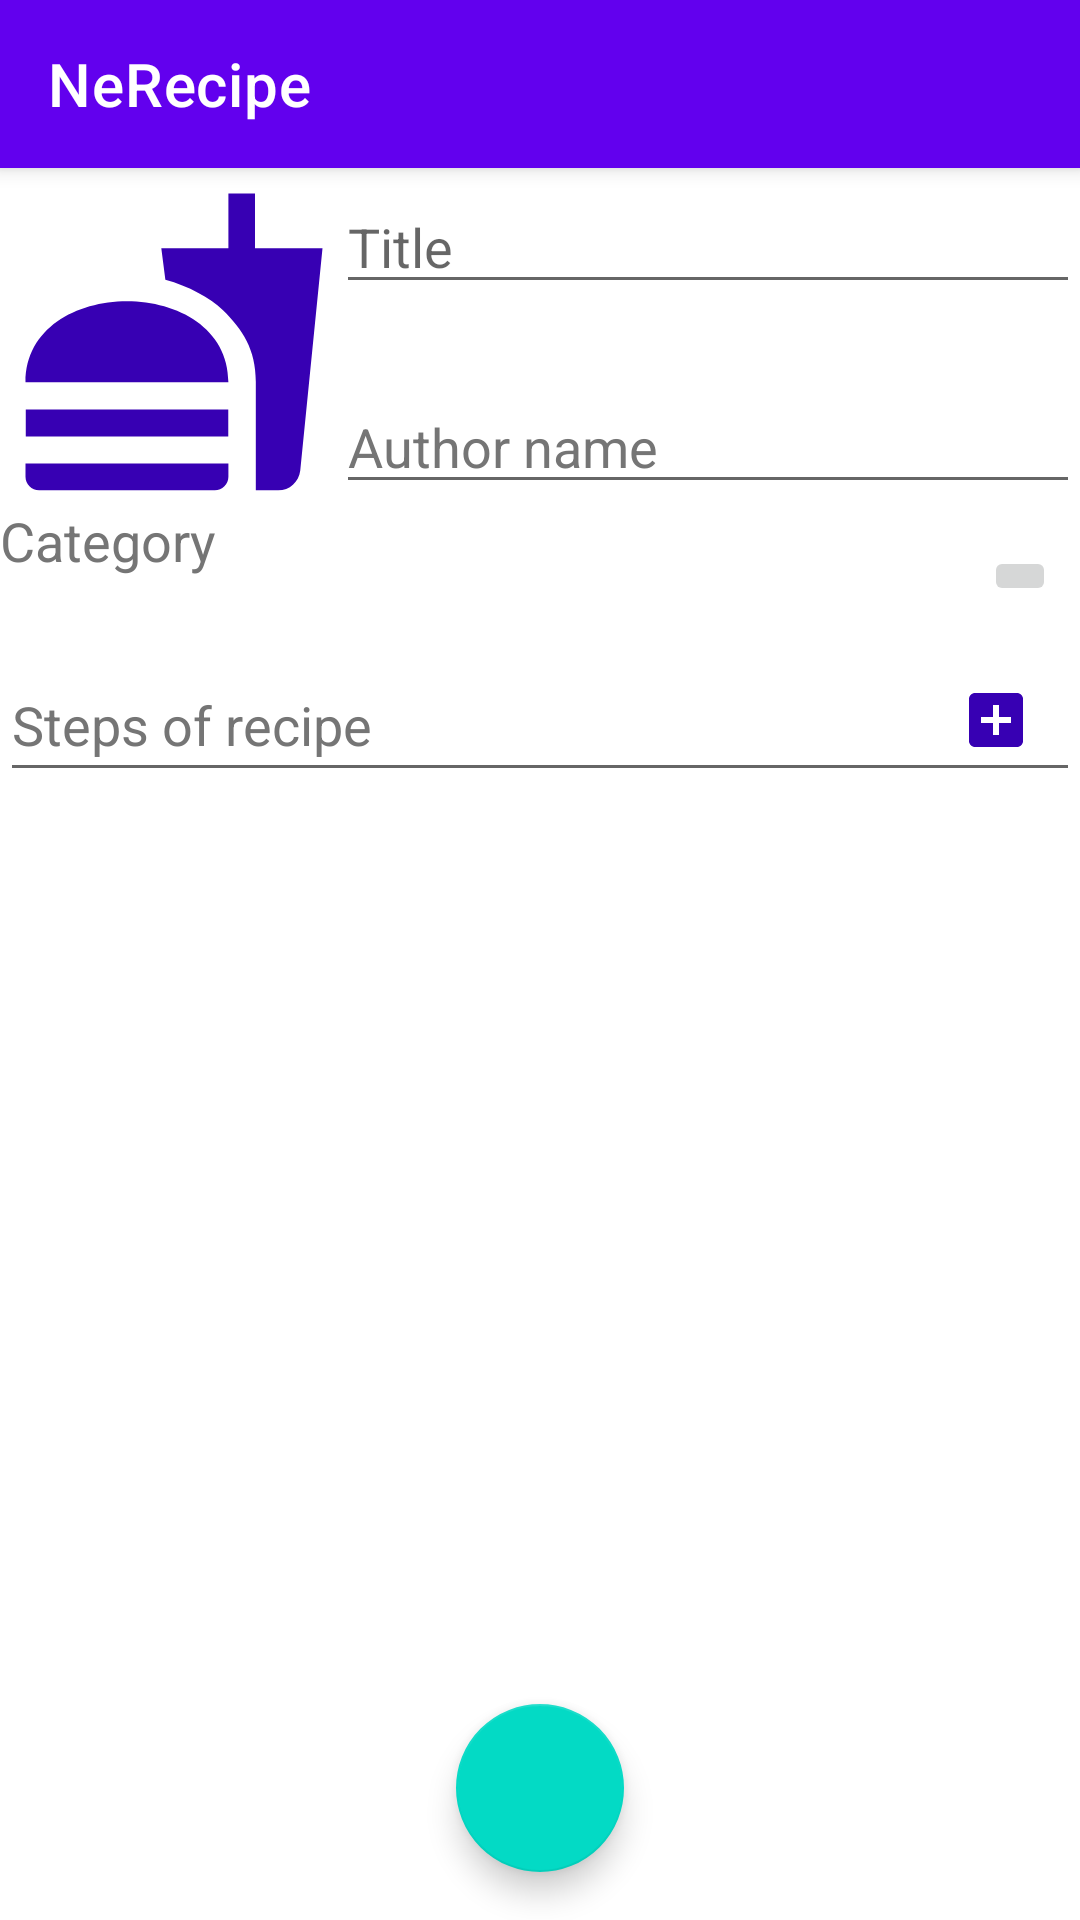

Layout XML and referenced resources for this Android screen:
<!-- AndroidManifest.xml: application theme Theme.NeRecipe -->
<!-- res/layout/fragment_new_recipe.xml -->
<?xml version="1.0" encoding="utf-8"?>
<androidx.constraintlayout.widget.ConstraintLayout
    xmlns:android="http://schemas.android.com/apk/res/android"
    xmlns:app="http://schemas.android.com/apk/res-auto"
    xmlns:tools="http://schemas.android.com/tools"
    android:layout_width="match_parent"
    android:layout_height="match_parent"
    tools:context="ru.netology.nerecipe.activity.NewRecipeFragment.">

    <androidx.appcompat.widget.Toolbar
        android:id="@+id/top_bar"
        android:layout_width="match_parent"
        android:layout_height="wrap_content"
        android:orientation="horizontal"
        style="@style/Widget.MaterialComponents.Toolbar.Primary"
        app:title="@string/app_name"
        app:layout_constraintTop_toTopOf="parent"
        app:layout_constraintStart_toStartOf="parent"/>

    <EditText
        android:id="@+id/title"
        android:layout_width="0dp"
        android:layout_height="wrap_content"
        android:hint="@string/title"
        android:inputType="text"
        app:layout_constraintEnd_toEndOf="parent"
        app:layout_constraintStart_toEndOf="@id/avatar_recipe_view"
        app:layout_constraintTop_toTopOf="@id/avatar_recipe_view"
        />

    <EditText
        android:id="@+id/authorName"
        android:layout_width="0dp"
        android:layout_height="wrap_content"
        android:hint="@string/author_name"
        android:inputType="text"
        android:textColorHint="#757575"
        app:layout_constraintBottom_toBottomOf="@id/avatar_recipe_view"
        app:layout_constraintStart_toEndOf="@id/avatar_recipe_view"
        app:layout_constraintEnd_toEndOf="parent"
        />

    <TextView
        android:id="@+id/category_textview"
        android:layout_width="match_parent"
        android:layout_height="wrap_content"
        app:layout_constraintTop_toBottomOf="@id/avatar_recipe_view"
        android:hint="@string/category"
        android:minHeight="48dp"
        android:textColorHint="#757575"
        tools:layout_editor_absoluteX="8dp"
        android:autofillHints=""
        android:textSize="18sp"
        />

    <ImageButton
        android:id="@+id/setCategory_button"
        android:layout_width="wrap_content"
        android:layout_height="wrap_content"
        app:layout_constraintEnd_toEndOf="parent"
        app:layout_constraintTop_toTopOf="@id/category_textview"
        app:layout_constraintBottom_toBottomOf="@id/category_textview"
        android:layout_marginEnd="8dp"
        android:src="@drawable/ic_category_list_24dp"
        />

    <EditText
        android:id="@+id/recipestep1_text"
        android:layout_width="match_parent"
        android:layout_height="wrap_content"
        android:hint="@string/steps_of_recipe"
        android:inputType="textMultiLine"
        android:minHeight="48dp"
        android:textColorHint="#757575"
        app:layout_constraintTop_toBottomOf="@id/category_barrier"
        tools:layout_editor_absoluteX="8dp"
        tools:text = "Step 1"
        />

    <ImageButton
        android:id="@+id/step1_button"
        android:layout_width="wrap_content"
        android:layout_height="wrap_content"
        app:layout_constraintTop_toTopOf="@id/recipestep1_text"
        app:layout_constraintBottom_toBottomOf="@id/recipestep1_text"
        app:layout_constraintEnd_toEndOf="@id/recipestep1_text"
        android:layout_marginEnd="16dp"
        android:src="@drawable/ic_add_box_24dp"
        android:background="@android:color/transparent"
        />


    <EditText
        android:id="@+id/recipestep2_text"
        android:layout_width="match_parent"
        android:layout_height="wrap_content"
        android:hint="@string/steps_of_recipe"
        android:inputType="textMultiLine"
        android:minHeight="48dp"
        android:textColorHint="#757575"
        app:layout_constraintTop_toBottomOf="@id/recipestep1_text"
        tools:layout_editor_absoluteX="8dp"
        tools:text="Step2"
        />

    <ImageButton
        android:id="@+id/recipestep2_button"
        android:layout_width="wrap_content"
        android:layout_height="wrap_content"
        app:layout_constraintTop_toTopOf="@id/recipestep2_text"
        app:layout_constraintBottom_toBottomOf="@id/recipestep2_text"
        app:layout_constraintEnd_toEndOf="@id/recipestep2_text"
        android:layout_marginEnd="16dp"
        android:src="@drawable/ic_add_box_24dp"
        android:background="@android:color/transparent"
        />

    <androidx.constraintlayout.widget.Group
        android:id="@+id/step2_group"
        android:layout_width="wrap_content"
        android:layout_height="wrap_content"
        app:constraint_referenced_ids="recipestep2_button, recipestep2_text"
        android:visibility="gone"
        tools:visibility="visible"
        />

    <EditText
        android:id="@+id/recipestep3_text"
        android:layout_width="match_parent"
        android:layout_height="wrap_content"
        android:hint="@string/steps_of_recipe"
        android:inputType="textMultiLine"
        android:minHeight="48dp"
        android:textColorHint="#757575"
        app:layout_constraintTop_toBottomOf="@id/recipestep2_text"
        tools:layout_editor_absoluteX="8dp"
        tools:text="Step3"
        />

    <ImageButton
        android:id="@+id/recipestep3_button"
        android:layout_width="wrap_content"
        android:layout_height="wrap_content"
        app:layout_constraintTop_toTopOf="@+id/recipestep3_text"
        app:layout_constraintBottom_toBottomOf="@+id/recipestep3_text"
        app:layout_constraintEnd_toEndOf="@+id/recipestep3_text"
        android:layout_marginEnd="16dp"
        android:src="@drawable/ic_add_box_24dp"
        android:background="@android:color/transparent"
        />

    <androidx.constraintlayout.widget.Group
        android:id="@+id/step3_group"
        android:layout_width="wrap_content"
        android:layout_height="wrap_content"
        app:constraint_referenced_ids="recipestep3_button, recipestep3_text"
        android:visibility="gone"
        tools:visibility="visible"
        />

    <EditText
        android:id="@+id/recipestep4_text"
        android:layout_width="match_parent"
        android:layout_height="wrap_content"
        android:hint="@string/steps_of_recipe"
        android:inputType="textMultiLine"
        android:minHeight="48dp"
        android:textColorHint="#757575"
        app:layout_constraintTop_toBottomOf="@id/recipestep3_text"
        tools:layout_editor_absoluteX="8dp"
        tools:text="Step4"
        />

    <ImageButton
        android:id="@+id/recipestep4_button"
        android:layout_width="wrap_content"
        android:layout_height="wrap_content"
        app:layout_constraintTop_toTopOf="@+id/recipestep4_text"
        app:layout_constraintBottom_toBottomOf="@+id/recipestep4_text"
        app:layout_constraintEnd_toEndOf="@+id/recipestep4_text"
        android:layout_marginEnd="16dp"
        android:src="@drawable/ic_add_box_24dp"
        android:background="@android:color/transparent"
        />

    <androidx.constraintlayout.widget.Group
        android:id="@+id/step4_group"
        android:layout_width="wrap_content"
        android:layout_height="wrap_content"
        app:constraint_referenced_ids="recipestep4_button, recipestep4_text"
        android:visibility="gone"
        tools:visibility="visible"
        />

    <EditText
        android:id="@+id/recipestep5_text"
        android:layout_width="match_parent"
        android:layout_height="wrap_content"
        android:hint="@string/steps_of_recipe"
        android:inputType="textMultiLine"
        android:minHeight="48dp"
        android:textColorHint="#757575"
        app:layout_constraintTop_toBottomOf="@id/recipestep4_text"
        tools:layout_editor_absoluteX="8dp"
        tools:text="Step5"
        />

    <androidx.constraintlayout.widget.Group
        android:id="@+id/step5_group"
        android:layout_width="wrap_content"
        android:layout_height="wrap_content"
        app:constraint_referenced_ids="recipestep5_text"
        android:visibility="gone"
        tools:visibility="visible"
        />

    <ImageButton
        android:id="@+id/avatar_button_view"
        android:layout_width="108dp"
        android:layout_height="108dp"
        app:layout_constraintStart_toStartOf="parent"
        app:layout_constraintTop_toBottomOf="@id/top_bar"
        android:layout_marginStart="4dp"
        android:layout_marginTop="4dp"
        android:background="@android:color/transparent"
        />

    <ImageView
        android:id="@+id/avatar_recipe_view"
        android:layout_width="108dp"
        android:layout_height="108dp"
        app:layout_constraintStart_toStartOf="parent"
        app:layout_constraintTop_toBottomOf="@id/top_bar"
        android:layout_marginStart="4dp"
        android:layout_marginTop="4dp"
        app:srcCompat="@drawable/ic_baseline_fastfood_24"
        />

    <androidx.constraintlayout.widget.Barrier
        android:id="@+id/category_barrier"
        android:layout_width="0dp"
        android:layout_height="0dp"
        app:barrierDirection="bottom"
        app:constraint_referenced_ids="category_textview, categoryRecipeCheckBox"
        />

    <RadioGroup
        android:id="@+id/categoryRecipeCheckBox"
        android:layout_marginStart="24dp"
        android:layout_width="wrap_content"
        android:layout_height="wrap_content"
        app:layout_constraintStart_toStartOf="parent"
        app:layout_constraintTop_toBottomOf="@id/category_textview"
        android:visibility="gone"
        >

        <RadioButton
            android:id="@+id/checkBoxEuropean"
            android:layout_width="wrap_content"
            android:layout_height="wrap_content"
            android:text="@string/european"
            />

        <RadioButton
            android:id="@+id/checkBoxAsian"
            android:layout_width="wrap_content"
            android:layout_height="wrap_content"
            android:text="@string/asian" />

        <RadioButton
            android:id="@+id/checkBoxPanasian"
            android:layout_width="wrap_content"
            android:layout_height="wrap_content"
            android:text="@string/panasian" />

        <RadioButton
            android:id="@+id/checkBoxEastern"
            android:layout_width="wrap_content"
            android:layout_height="wrap_content"
            android:text="@string/eastern" />

        <RadioButton
            android:id="@+id/checkBoxAmerican"
            android:layout_width="wrap_content"
            android:layout_height="wrap_content"
            android:text="@string/american" />
        <RadioButton
            android:id="@+id/checkBoxRussian"
            android:layout_width="wrap_content"
            android:layout_height="wrap_content"
            android:text="@string/russian" />

        <RadioButton
            android:id="@+id/checkBoxMediterranean"
            android:layout_width="wrap_content"
            android:layout_height="wrap_content"
            android:text="@string/mediterranean" />

    </RadioGroup>

    <com.google.android.material.floatingactionbutton.FloatingActionButton
        android:id="@+id/ok"
        android:layout_width="wrap_content"
        android:layout_height="wrap_content"
        app:layout_constraintStart_toStartOf="parent"
        app:layout_constraintEnd_toEndOf="parent"
        app:layout_constraintBottom_toBottomOf="parent"
        android:layout_marginBottom="16dp"
        android:src="@drawable/ic_fab_check_48dp"
        />


</androidx.constraintlayout.widget.ConstraintLayout>
<!-- resources referenced by this layout -->
<resources>
  <!-- drawable ic_add_box_24dp (drawable) -->
  <vector android:height="24dp" android:tint="@color/purple_700"
      android:viewportHeight="24" android:viewportWidth="24"
      android:width="24dp" xmlns:android="http://schemas.android.com/apk/res/android">
      <path android:fillColor="@android:color/white" android:pathData="M19,3L5,3c-1.11,0 -2,0.9 -2,2v14c0,1.1 0.89,2 2,2h14c1.1,0 2,-0.9 2,-2L21,5c0,-1.1 -0.9,-2 -2,-2zM17,13h-4v4h-2v-4L7,13v-2h4L11,7h2v4h4v2z"/>
  </vector>
  <!-- drawable ic_baseline_fastfood_24 (drawable) -->
  <vector android:height="24dp" android:tint="@color/purple_700"
      android:viewportHeight="24" android:viewportWidth="24"
      android:width="24dp" xmlns:android="http://schemas.android.com/apk/res/android">
      <path android:fillColor="@android:color/white" android:pathData="M18.06,22.99h1.66c0.84,0 1.53,-0.64 1.63,-1.46L23,5.05h-5L18,1h-1.97v4.05h-4.97l0.3,2.34c1.71,0.47 3.31,1.32 4.27,2.26 1.44,1.42 2.43,2.89 2.43,5.29v8.05zM1,21.99L1,21h15.03v0.99c0,0.55 -0.45,1 -1.01,1L2.01,22.99c-0.56,0 -1.01,-0.45 -1.01,-1zM16.03,14.99c0,-8 -15.03,-8 -15.03,0h15.03zM1.02,17h15v2h-15z"/>
  </vector>
  <string name="american">American</string>
  <string name="app_name">NeRecipe</string>
  <string name="asian">Asian</string>
  <string name="author_name">Author name</string>
  <string name="category">Category</string>
  <string name="eastern">Eastern</string>
  <string name="european">European</string>
  <string name="mediterranean">Mediterranean</string>
  <string name="panasian">Panasian</string>
  <string name="russian">Russian</string>
  <string name="steps_of_recipe">Steps of recipe</string>
  <string name="title">Title</string>
  <style name="Theme.NeRecipe" parent="Theme.MaterialComponents.DayNight.NoActionBar">
          
          <item name="colorPrimary">@color/purple_500</item>
          <item name="colorPrimaryVariant">@color/purple_700</item>
          <item name="colorOnPrimary">@color/white</item>
          
          <item name="colorSecondary">@color/teal_200</item>
          <item name="colorSecondaryVariant">@color/teal_700</item>
          <item name="colorOnSecondary">@color/black</item>
          
          <item name="android:statusBarColor" tools:targetApi="l">?attr/colorPrimaryVariant</item>
          
      </style>
  <color name="purple_700">#FF3700B3</color>
  <color name="purple_500">#FF6200EE</color>
  <color name="white">#FFFFFFFF</color>
  <color name="teal_200">#FF03DAC5</color>
  <color name="teal_700">#FF018786</color>
  <color name="black">#FF000000</color>
</resources>
